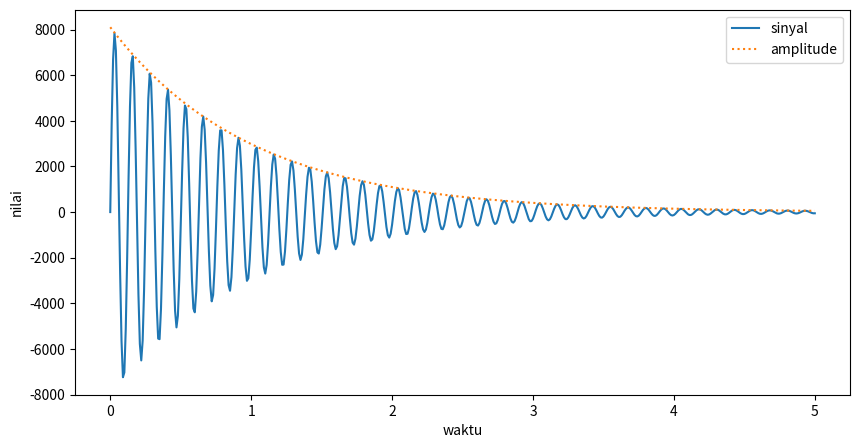

Source code (Python):
import numpy as np
import matplotlib.pyplot as plt

x = np.linspace(0, 5, 501) #Grafik
ampl = np.exp(-x + 9)
#Contoh sinyal radio AM dengan cara fourier transform
y = np.sin((5*x) * 10) * ampl

plt.figure(figsize=(10,5))
plt.plot(x, y, label='sinyal')
plt.plot(x, ampl, ':', label='amplitude')
plt.xlabel('waktu')
plt.ylabel('nilai')
plt.legend()
plt.show()
